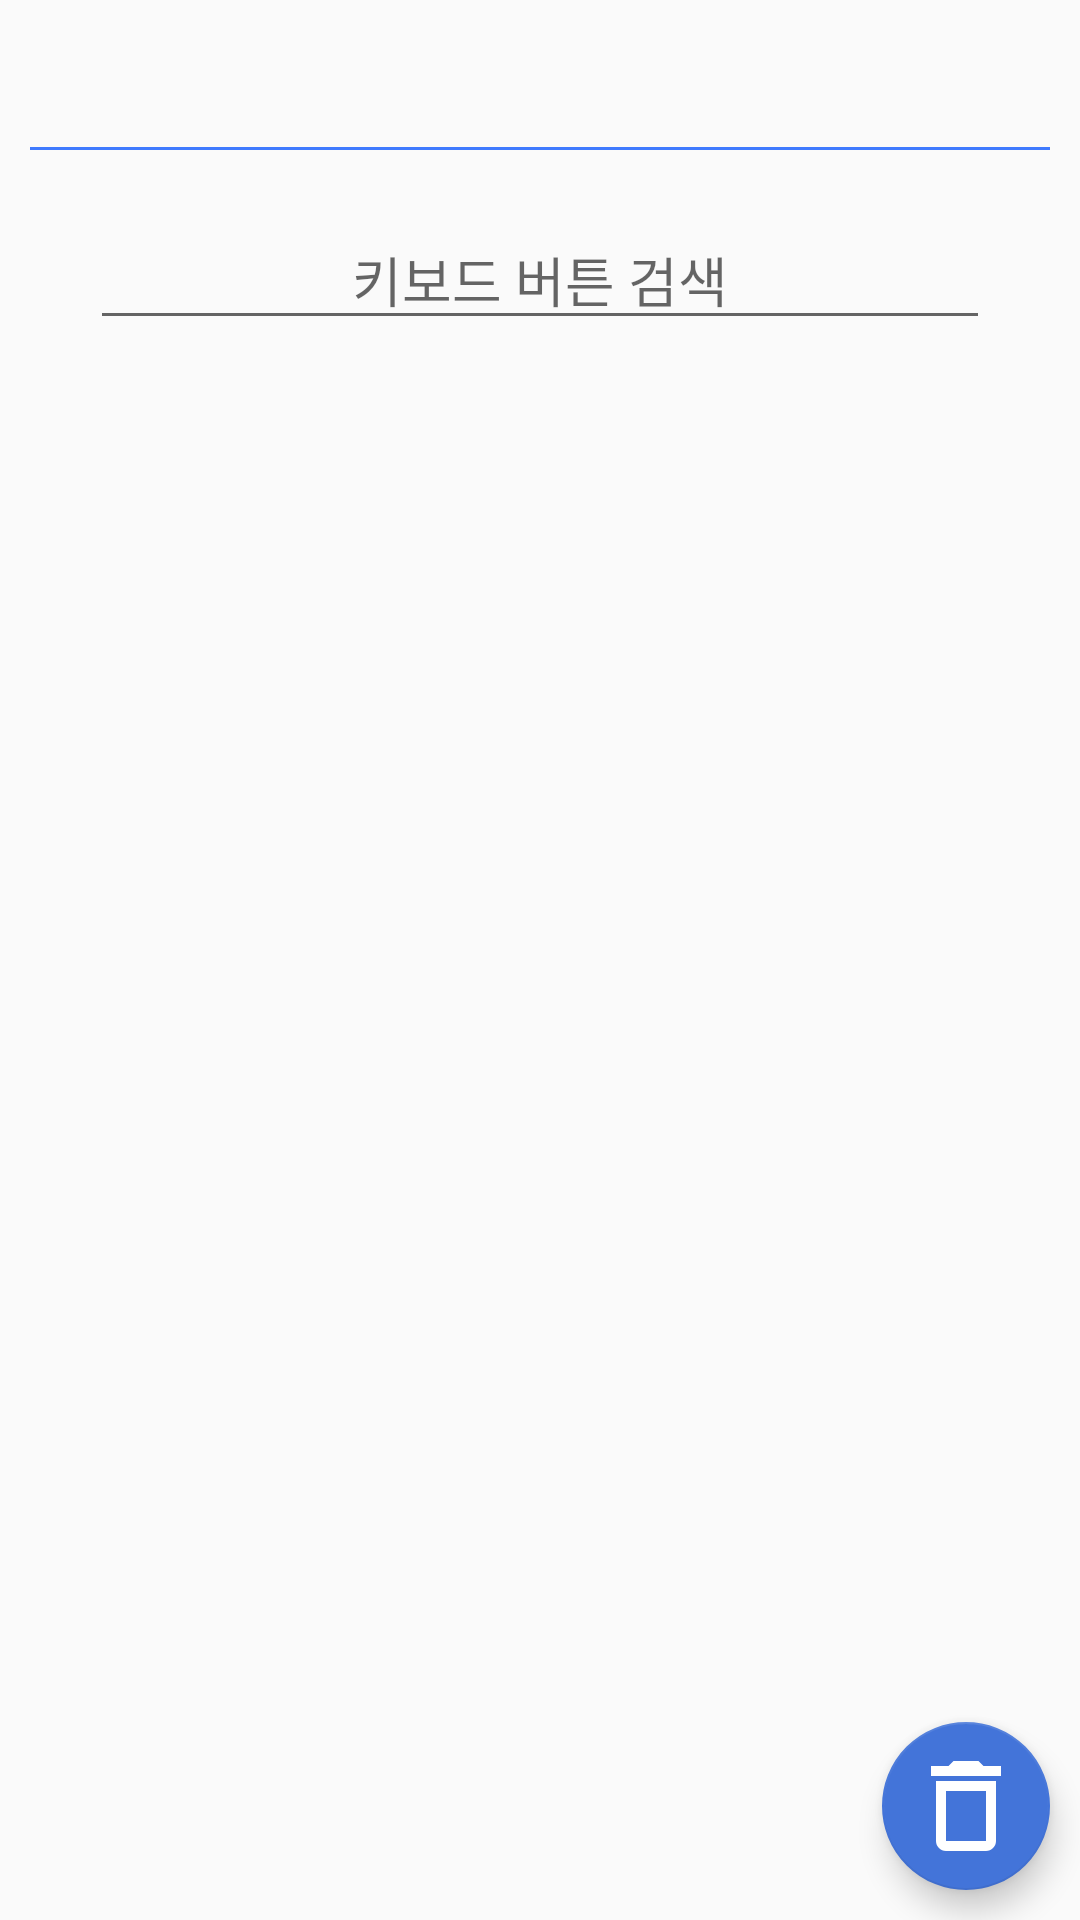

This screen was rendered from an Android layout file. Write that file and the resources it references.
<!-- AndroidManifest.xml: application theme AppTheme_notitle -->
<!-- res/layout/activity_keyboard_custom.xml -->
<?xml version="1.0" encoding="utf-8"?>
<androidx.constraintlayout.widget.ConstraintLayout xmlns:android="http://schemas.android.com/apk/res/android"
    xmlns:app="http://schemas.android.com/apk/res-auto"
    xmlns:tools="http://schemas.android.com/tools"
    android:layout_width="match_parent"
    android:layout_height="match_parent"
    tools:context=".activity.KeyboardCustomActivity">

    <TextView
        android:id="@+id/custom_name_text"
        app:layout_constraintTop_toTopOf="parent"
        android:layout_marginTop="20dp"
        android:layout_marginHorizontal="10dp"
        android:layout_width="match_parent"
        android:layout_height="wrap_content"
        android:textColor="@color/blue_for_splash"
        android:textStyle="bold"
        />

    <View
        android:id="@+id/line_view"
        android:layout_marginHorizontal="10dp"
        android:background="@color/blue_for_splash"
        app:layout_constraintTop_toBottomOf="@+id/custom_name_text"
        android:layout_marginVertical="10dp"
        android:layout_width="match_parent"
        android:layout_height="1dp"></View>

    <AutoCompleteTextView
        android:id="@+id/key_find_autocomplete_keyboardcustom"
        android:drawableRight="@drawable/ic_baseline_search_24"
        android:hint="키보드 버튼 검색"
        android:completionHint="찾고자 하는 키보드 버튼을 검색하세요."
        android:completionThreshold="1"
        android:gravity="center"
        android:layout_marginTop="20dp"
        android:layout_gravity="center_horizontal"
        app:layout_constraintTop_toBottomOf="@id/line_view"
        app:layout_constraintStart_toStartOf="parent"
        app:layout_constraintEnd_toEndOf="parent"
        android:layout_width="300dp"
        android:layout_height="wrap_content"/>

    <com.google.android.material.floatingactionbutton.FloatingActionButton
        android:id="@+id/delete_btn_keyboardcustom"
        android:layout_width="wrap_content"
        android:layout_height="wrap_content"
        android:layout_marginRight="10dp"
        android:layout_marginBottom="10dp"
        app:rippleColor="@color/white"
        app:maxImageSize="40dp"
        app:layout_constraintBottom_toBottomOf="parent"
        app:layout_constraintRight_toRightOf="parent"
        android:src="@drawable/ic_baseline_delete_outline_white_36"/>

</androidx.constraintlayout.widget.ConstraintLayout>
<!-- resources referenced by this layout -->
<resources>
  <color name="blue_for_splash">#D51B62FF</color>
  <color name="white">#FFFFFFFF</color>
  <!-- drawable ic_baseline_delete_outline_white_36 (drawable) -->
  <vector android:height="36dp" android:tint="@color/white"
      android:viewportHeight="24" android:viewportWidth="24"
      android:width="36dp" xmlns:android="http://schemas.android.com/apk/res/android">
      <path android:fillColor="@android:color/white" android:pathData="M6,19c0,1.1 0.9,2 2,2h8c1.1,0 2,-0.9 2,-2L18,7L6,7v12zM8,9h8v10L8,19L8,9zM15.5,4l-1,-1h-5l-1,1L5,4v2h14L19,4z"/>
  </vector>
  <style name="AppTheme_notitle" parent="Theme.AppCompat.Light.DarkActionBar">
          
          <item name="colorPrimary">@color/blue_for_splash</item>
          <item name="colorPrimaryDark">@color/colorPrimaryDark</item>
          <item name="colorAccent">@color/skyblue</item>
          <item name="android:statusBarColor">@color/blue_for_splash</item>
          
          <item name="windowActionBar">false</item>
          <item name="windowNoTitle">true</item>
      </style>
  <color name="colorPrimaryDark">#00574B</color>
  <color name="skyblue">#4374D9</color>
</resources>
